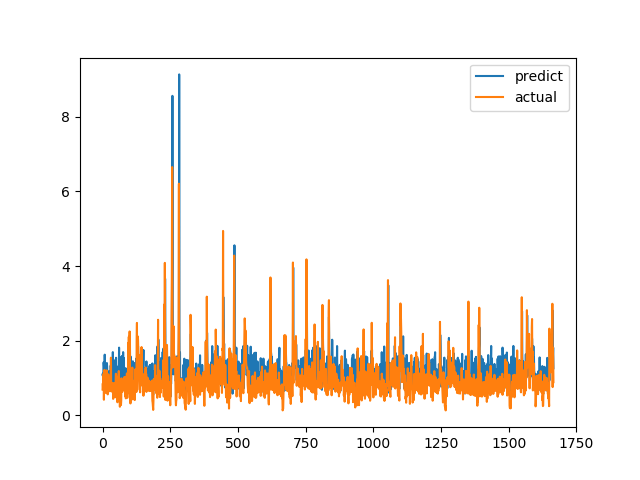

The table this chart was drawn from, first rows:
predict, actual
1.094, 0.6915
1.06, 0.8558
1.12, 0.7094
0.9671, 1.015
1.421, 1.116
1.301, 0.4183
0.7235, 1.002
0.8263, 1.219
1.626, 1.143
0.8786, 0.6528
0.7847, 0.6747
0.7483, 0.601
1.036, 0.6695
1.127, 0.6538
0.7263, 0.7814
1.031, 1.206
1.402, 0.8469
1.31, 0.8286
0.9929, 0.6482
0.9793, 0.5624
0.6142, 0.7183
0.7714, 1.1
1.175, 0.9542
0.8411, 0.729
0.9665, 0.6694
0.7725, 0.8631
1.175, 0.6465
1.011, 0.8223
0.788, 0.9236
0.8934, 0.8301
1.334, 1.067
1.205, 1.546
1.334, 0.6827
1.161, 0.6386
1.296, 0.6464
1.312, 0.6881
1.345, 0.7274
0.7689, 0.65
1.694, 0.8694
0.9191, 0.4409
0.9405, 0.4519
0.5222, 0.7575
1.475, 0.4952
0.9772, 0.6851
1.308, 0.7244
0.8393, 0.8654
1.043, 0.74
1.293, 0.8071
0.6939, 0.8204
1.485, 1.114
1.543, 1.109
0.9621, 0.4751
0.8544, 1.039
1.014, 0.9458
0.8179, 0.7878
1.303, 0.3505
1.019, 0.9368
0.8808, 0.9868
1.251, 0.647
0.9388, 1.03
... 1,606 more rows
